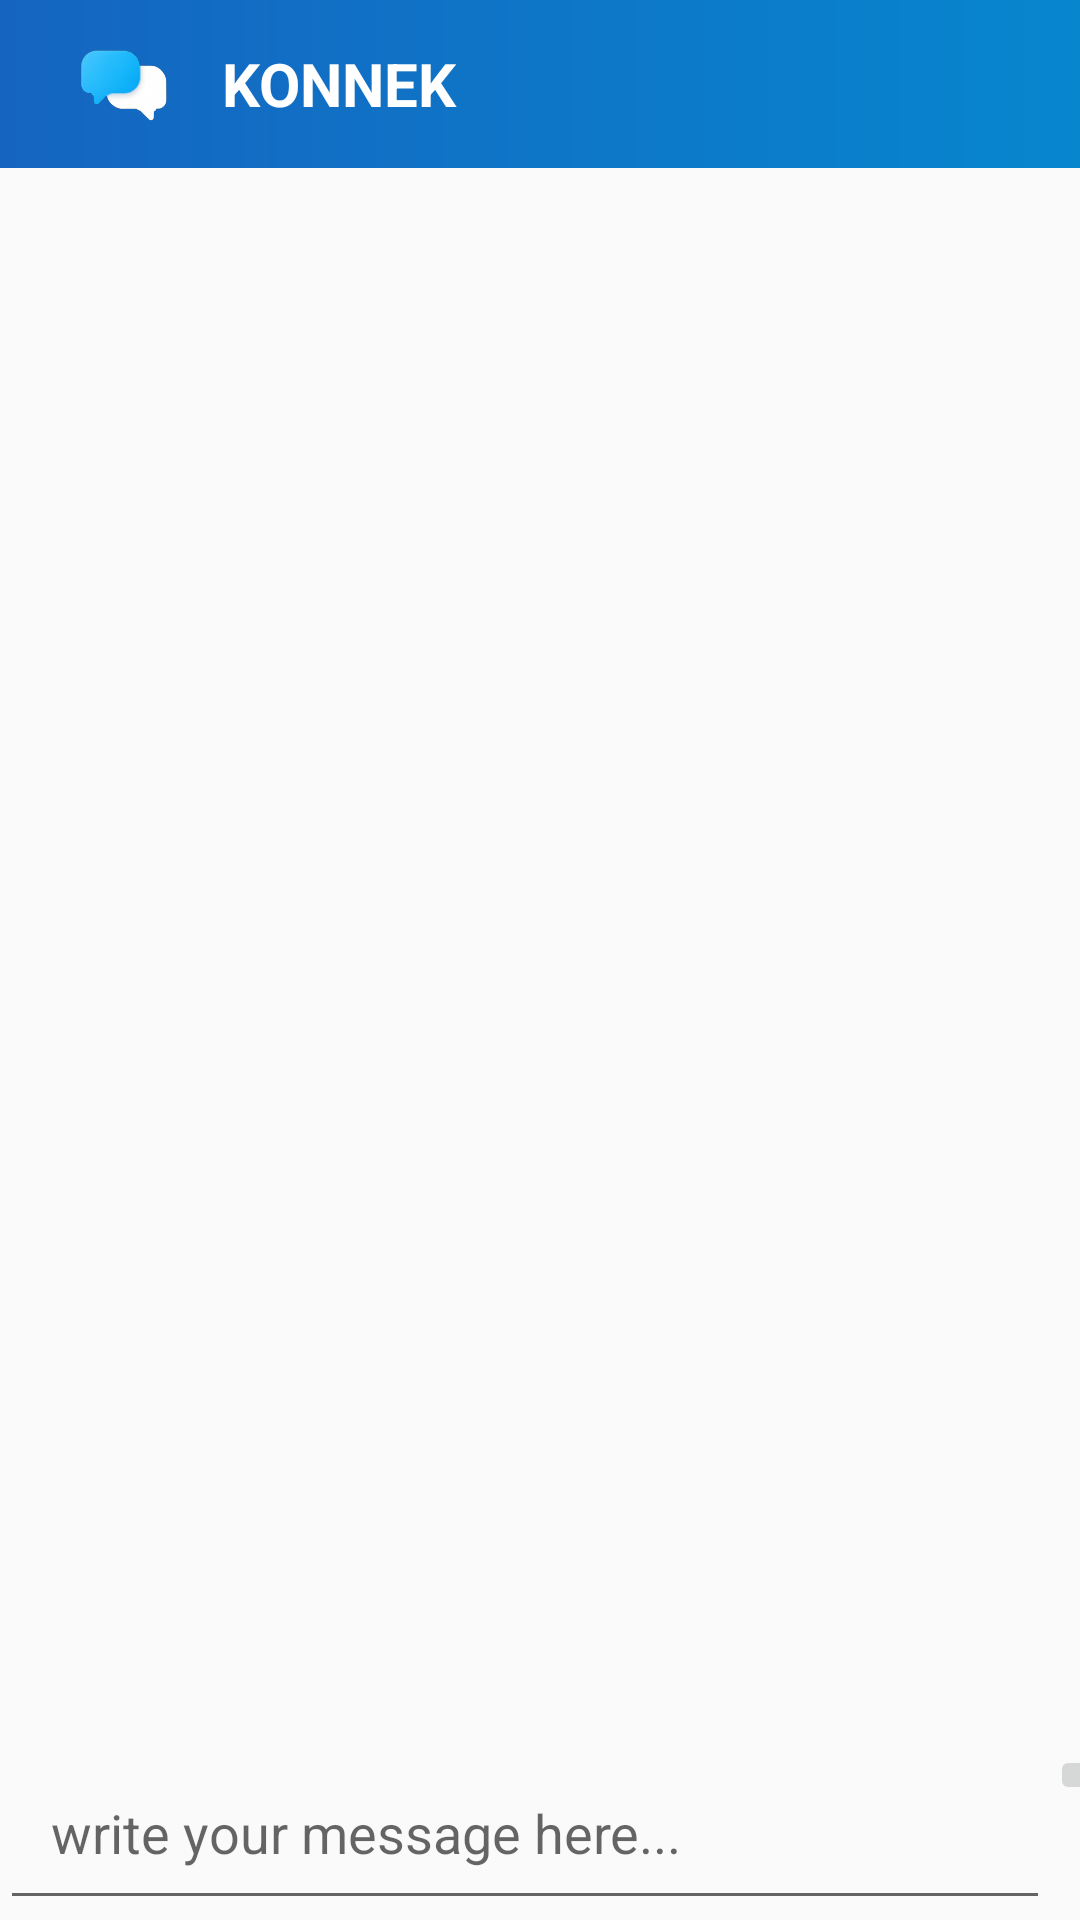

Here is an Android app screen rendered from its layout file. Give the layout XML and the strings, colors and styles it references.
<!-- AndroidManifest.xml: application theme Theme.WhatsApp -->
<!-- res/layout/activity_group_chat.xml -->
<?xml version="1.0" encoding="utf-8"?>
<RelativeLayout xmlns:android="http://schemas.android.com/apk/res/android"
    xmlns:app="http://schemas.android.com/apk/res-auto"
    xmlns:tools="http://schemas.android.com/tools"
    android:id="@+id/main"
    android:layout_width="match_parent"
    android:layout_height="match_parent"
    tools:context=".GroupChatActivity">

    <include
        android:id="@+id/group_chat_bar_layout"
        layout="@layout/app_bar_layout"
        >
    </include>


    <ScrollView
        android:id="@+id/my_scroll_view"
        android:layout_width="match_parent"
        android:layout_height="wrap_content"
        android:layout_below="@+id/group_chat_bar_layout"
        android:layout_above="@+id/myLinearLayout">

        <LinearLayout
            android:layout_width="match_parent"
            android:layout_height="match_parent"
            android:orientation="vertical">

            <TextView
                android:id="@+id/group_chat_text_display"
                android:layout_width="match_parent"
                android:layout_height="wrap_content"
                android:padding="10dp"
                android:textAllCaps="false"
                android:textSize="20sp"
                android:textColor="@android:color/background_dark"
                android:layout_marginStart="2dp"
                android:layout_marginEnd="2dp"
                android:layout_marginBottom="60dp"
                />

        </LinearLayout>

    </ScrollView>



    <LinearLayout
        android:id="@+id/myLinearLayout"
        android:layout_width="match_parent"
        android:layout_height="wrap_content"
        android:orientation="horizontal"
        android:layout_alignParentBottom="true"
        android:layout_alignParentStart="true">

        <EditText
            android:id="@+id/input_group_message"
            android:layout_width="350dp"
            android:layout_height="wrap_content"
            android:hint="write your message here..."
            android:padding="17dp"
            />

        <ImageButton
            android:id="@+id/send_message_button"
            android:layout_width="50dp"
            android:layout_height="wrap_content"
            android:src="@drawable/send_message"
            />

    </LinearLayout>

</RelativeLayout>
<!-- res/layout/app_bar_layout.xml (included above) -->
<?xml version="1.0" encoding="utf-8"?>
<androidx.appcompat.widget.Toolbar xmlns:android="http://schemas.android.com/apk/res/android"
    xmlns:app="http://schemas.android.com/apk/res-auto"
    android:id="@+id/main_app_bar"
    android:layout_width="match_parent"
    android:layout_height="?attr/actionBarSize"
    android:background="@drawable/bg_toolbar_gradient"
    android:theme="@style/ThemeOverlay.AppCompat.Dark.ActionBar"
    android:paddingStart="16dp"
    android:paddingEnd="16dp"
    app:popupTheme="@style/ThemeOverlay.AppCompat.Light">

    <LinearLayout
        android:layout_width="match_parent"
        android:layout_height="match_parent"
        android:orientation="horizontal"
        android:gravity="center_vertical"
        android:layout_marginEnd="-16dp"> <ImageView
        android:layout_width="50dp"
        android:layout_height="50dp"
        android:src="@drawable/logonew"/>

        <TextView
            android:layout_width="wrap_content"
            android:layout_height="wrap_content"
            android:text="KONNEK"
            android:textSize="20sp"
            android:textColor="@android:color/white"
            android:textStyle="bold"
            android:layout_marginStart="8dp" />

        <View
            android:layout_width="0dp"
            android:layout_height="0dp"
            android:layout_weight="1" />

    </LinearLayout>
</androidx.appcompat.widget.Toolbar>
<!-- resources referenced by this layout -->
<resources>
  <!-- drawable bg_toolbar_gradient (drawable) -->
  <?xml version="1.0" encoding="utf-8"?>
  <shape xmlns:android="http://schemas.android.com/apk/res/android"
      android:shape="rectangle">
  
      <gradient
          android:startColor="#1565C0"
          android:endColor="#0786CE"
          android:angle="0" />
  
  </shape>
  <!-- drawable logonew: png bitmap (drawable, 53782 bytes) -->
  <style name="Theme.WhatsApp" parent="Base.Theme.WhatsApp" />
  <style name="Base.Theme.WhatsApp" parent="Theme.AppCompat.Light.NoActionBar">
          
          
      </style>
</resources>
